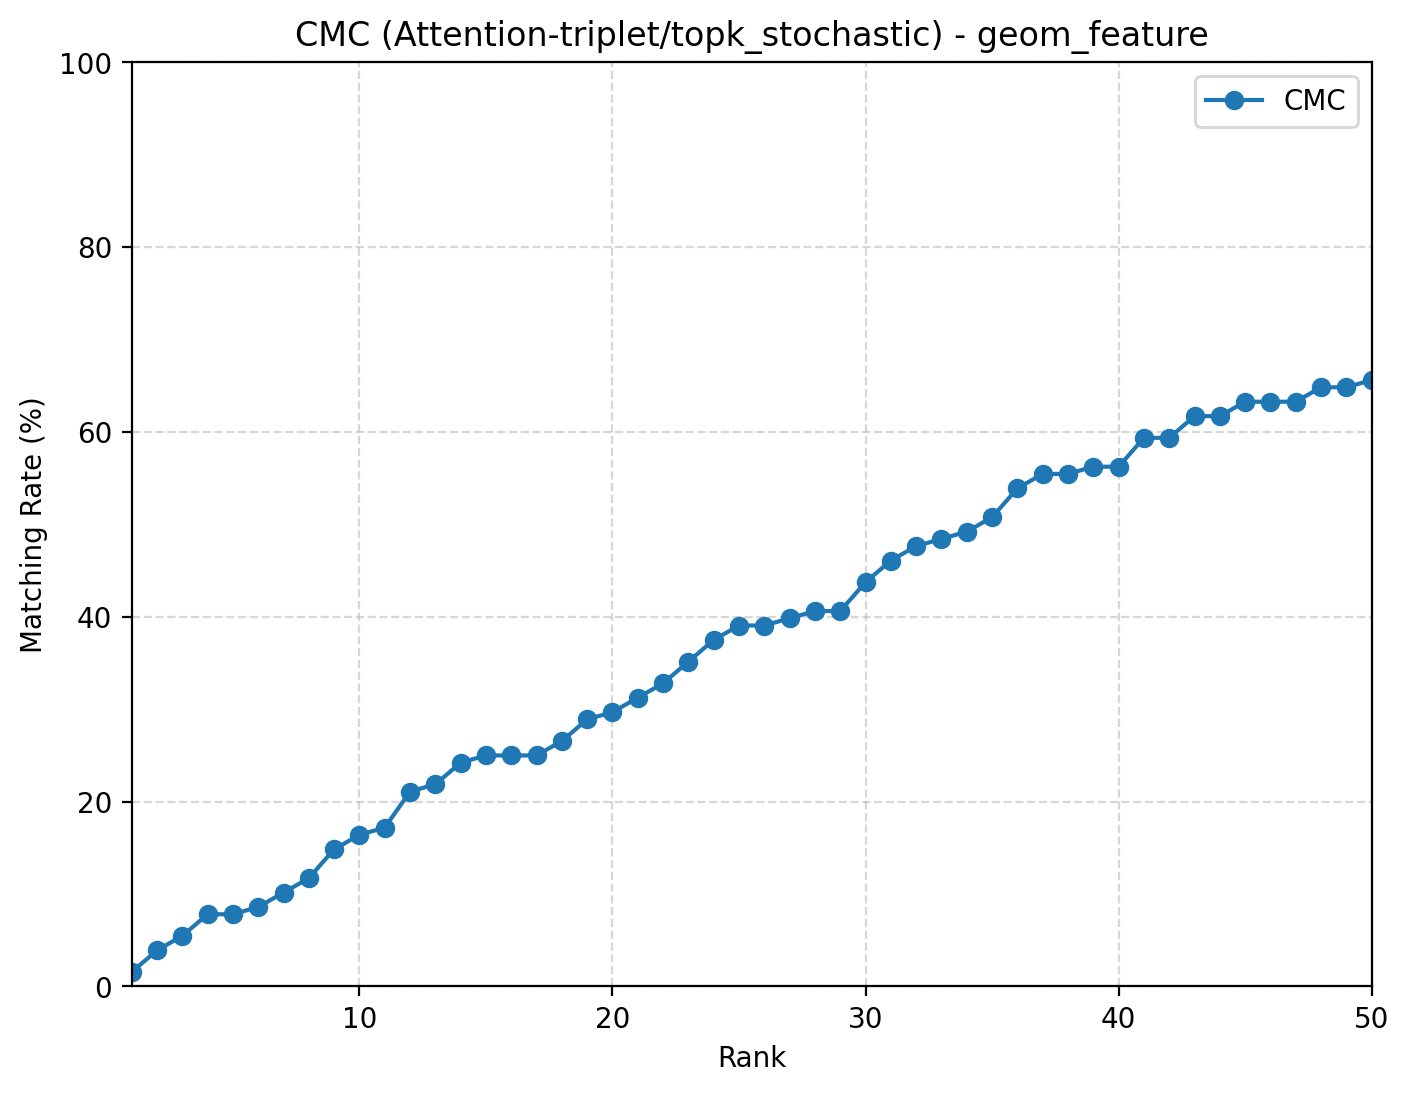

Data behind this chart, as committed beside it:
rank, cmc
1, 0.01562
2, 0.03906
3, 0.05469
4, 0.07812
5, 0.07812
6, 0.08594
7, 0.1016
8, 0.1172
9, 0.1484
10, 0.1641
11, 0.1719
12, 0.2109
13, 0.2188
14, 0.2422
15, 0.25
16, 0.25
17, 0.25
18, 0.2656
19, 0.2891
20, 0.2969
21, 0.3125
22, 0.3281
23, 0.3516
24, 0.375
25, 0.3906
26, 0.3906
27, 0.3984
28, 0.4062
29, 0.4062
30, 0.4375
31, 0.4609
32, 0.4766
33, 0.4844
34, 0.4922
35, 0.5078
36, 0.5391
37, 0.5547
38, 0.5547
39, 0.5625
40, 0.5625
41, 0.5938
42, 0.5938
43, 0.6172
44, 0.6172
45, 0.6328
46, 0.6328
47, 0.6328
48, 0.6484
49, 0.6484
50, 0.6562
